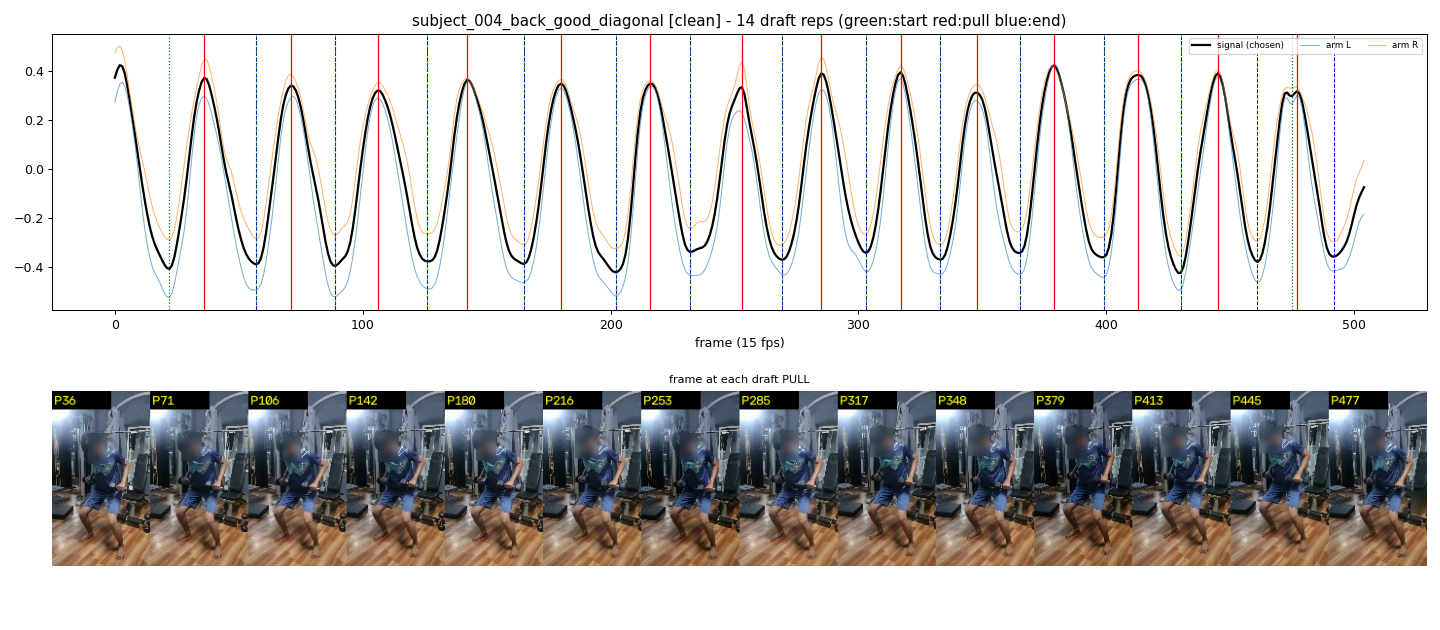

Data behind this chart, as committed beside it:
start_frame, pull_frame, end_frame
22, 36, 57
57, 71, 89
89, 106, 126
126, 142, 165
165, 180, 202
202, 216, 232
232, 253, 269
269, 285, 303
303, 317, 333
333, 348, 365
365, 379, 399
399, 413, 430
430, 445, 461
475, 477, 492
